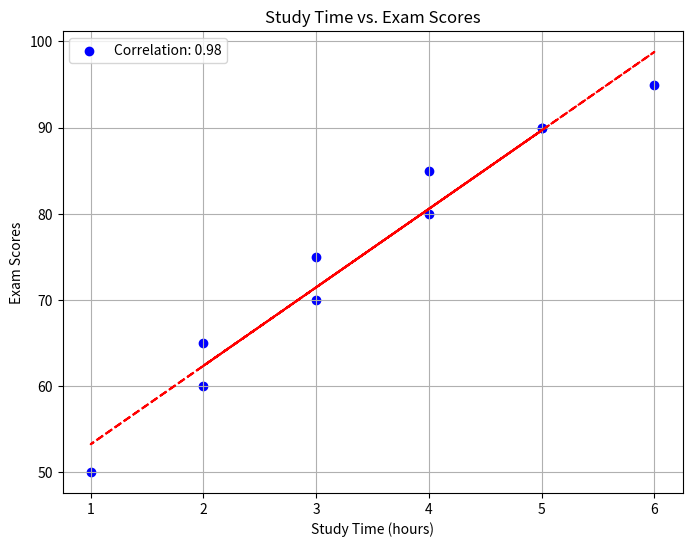

Here is the Python script that generated this plot:
import matplotlib.pyplot as plt
import numpy as np

# Sample data (replace with your actual data)
study_time = [2, 3, 1, 4, 5, 3, 6, 2, 4, 5]
exam_scores = [60, 70, 50, 80, 90, 75, 95, 65, 85, 90]

# Calculate the correlation coefficient
correlation = np.corrcoef(study_time, exam_scores)[0, 1]

# Create a scatter plot to visualize the relationship
plt.figure(figsize=(8, 6))
plt.scatter(study_time, exam_scores, color='blue', label=f'Correlation: {correlation:.2f}')
plt.xlabel("Study Time (hours)")
plt.ylabel("Exam Scores")
plt.title("Study Time vs. Exam Scores")
plt.legend()
plt.grid(True)

# Plot a trendline (regression line) to visualize the relationship
z = np.polyfit(study_time, exam_scores, 1)
p = np.poly1d(z)
plt.plot(study_time, p(study_time), "r--")

# Show the plot
plt.show()
